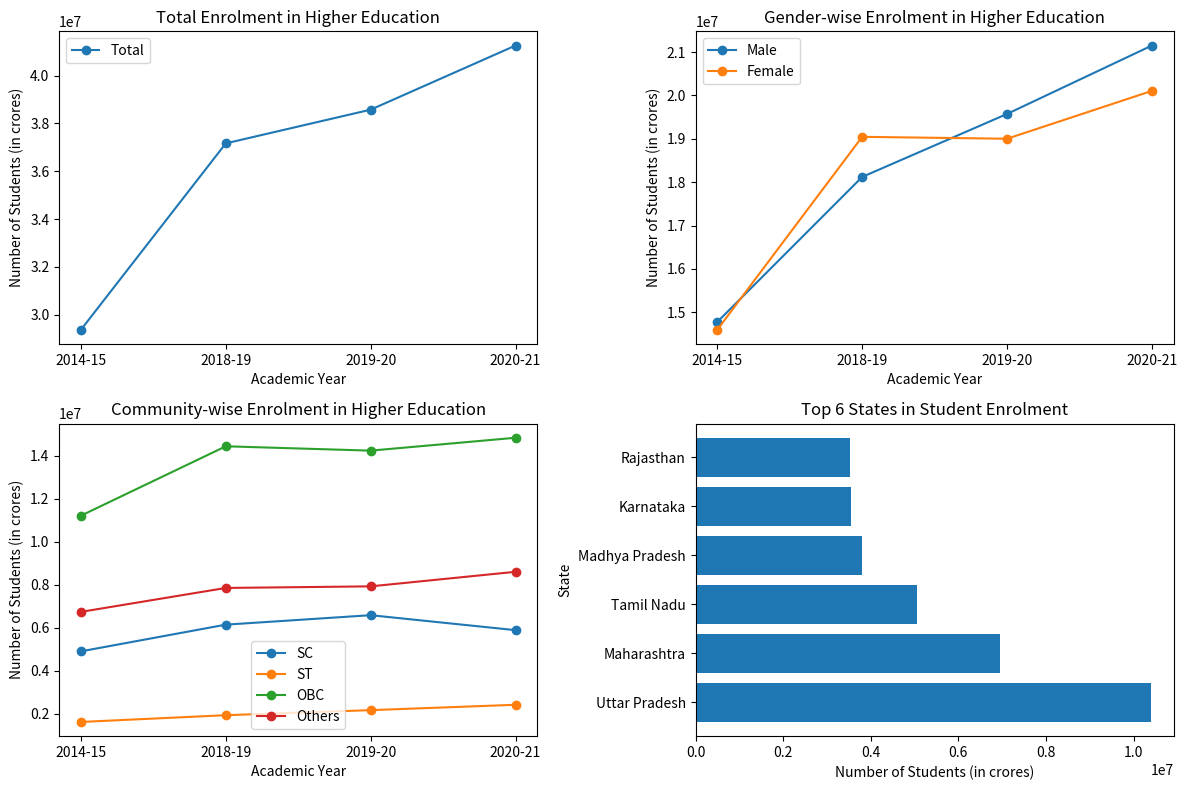

This chart was generated by the following Python code:
import matplotlib.pyplot as plt

# Data
years = ['2014-15', '2018-19', '2019-20', '2020-21']
total_enrolment = [29375281, 37167947, 38576953, 41258144]
male_enrolment = [14777370, 18121192, 19574312, 21152125]
female_enrolment = [14597911, 19046755, 19002641, 20106019]
sc_enrolment = [4894795, 6135899, 6575575, 5879563]
st_enrolment = [1611547, 1925371, 2160539, 2409372]
obc_enrolment = [11203930, 14429270, 14227131, 14825871]
other_enrolment = [6730009, 7842460, 7916344, 8593356]
top_states = ['Uttar Pradesh', 'Maharashtra', 'Tamil Nadu', 'Madhya Pradesh', 'Karnataka', 'Rajasthan']
top_states_enrolment = [10393048, 6954473, 5044353, 3790451, 3539855, 3524819]

# Plotting
fig, axes = plt.subplots(nrows=2, ncols=2, figsize=(12, 8))

# Total enrolment
axes[0, 0].plot(years, total_enrolment, 'o-', label='Total')
axes[0, 0].set_title('Total Enrolment in Higher Education')
axes[0, 0].set_xlabel('Academic Year')
axes[0, 0].set_ylabel('Number of Students (in crores)')
axes[0, 0].legend()

# Gender enrolment
axes[0, 1].plot(years, male_enrolment, 'o-', label='Male')
axes[0, 1].plot(years, female_enrolment, 'o-', label='Female')
axes[0, 1].set_title('Gender-wise Enrolment in Higher Education')
axes[0, 1].set_xlabel('Academic Year')
axes[0, 1].set_ylabel('Number of Students (in crores)')
axes[0, 1].legend()

# Community enrolment
axes[1, 0].plot(years, sc_enrolment, 'o-', label='SC')
axes[1, 0].plot(years, st_enrolment, 'o-', label='ST')
axes[1, 0].plot(years, obc_enrolment, 'o-', label='OBC')
axes[1, 0].plot(years, other_enrolment, 'o-', label='Others')
axes[1, 0].set_title('Community-wise Enrolment in Higher Education')
axes[1, 0].set_xlabel('Academic Year')
axes[1, 0].set_ylabel('Number of Students (in crores)')
axes[1, 0].legend()

# Top states enrolment
axes[1, 1].barh(top_states, top_states_enrolment)
axes[1, 1].set_title('Top 6 States in Student Enrolment')
axes[1, 1].set_xlabel('Number of Students (in crores)')
axes[1, 1].set_ylabel('State')

plt.tight_layout()
plt.show()
